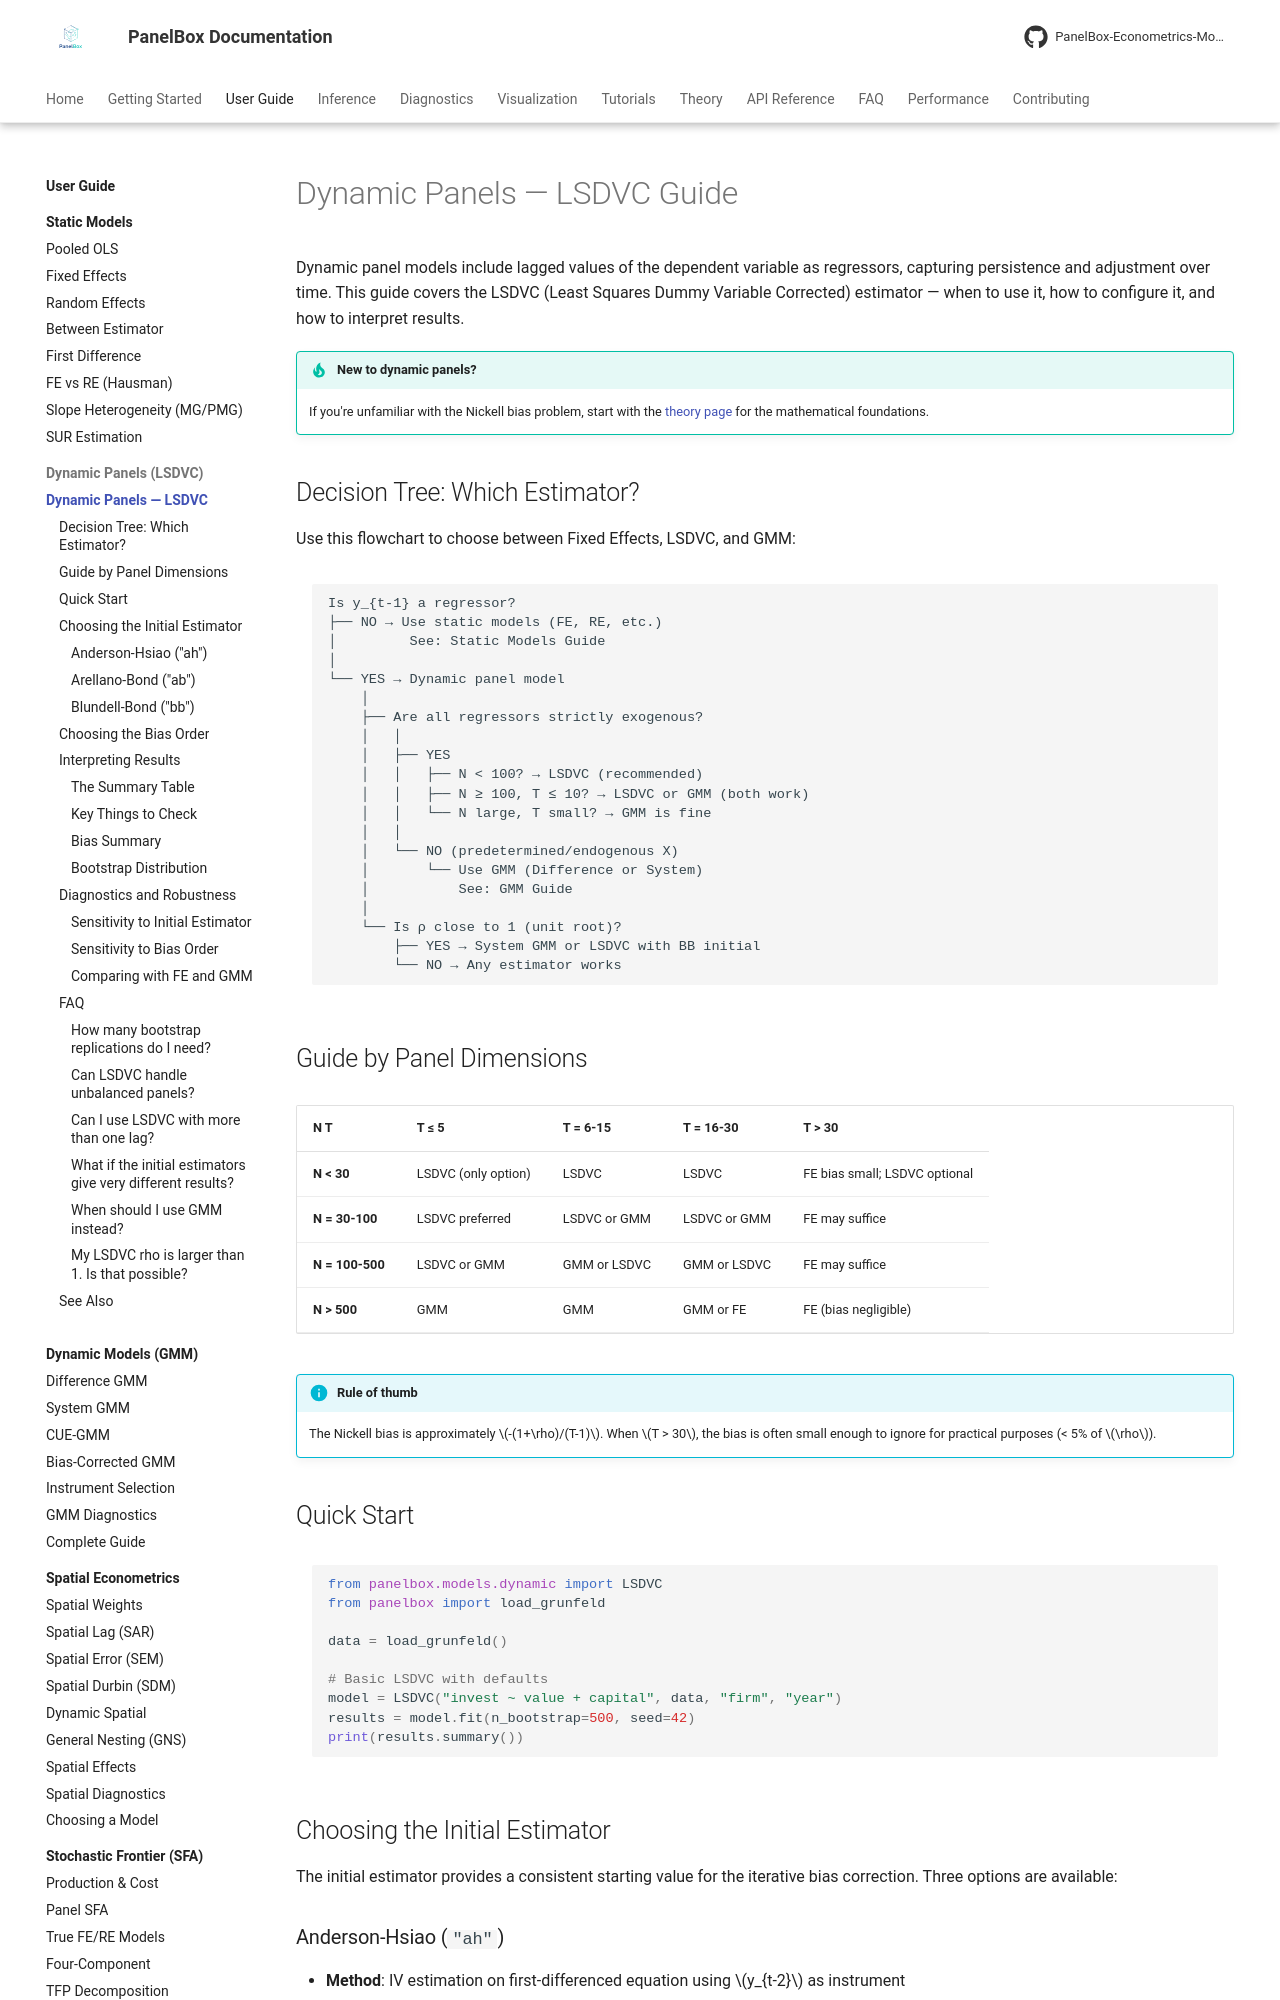

repository: PanelBox-Econometrics-Model/panelbox · page: user-guide/dynamic-panels/index.html · generator: mkdocs

---
title: "Dynamic Panels — LSDVC"
description: "Practical guide to dynamic panel estimation with LSDVC: decision trees, model selection, and diagnostics"
---

# Dynamic Panels — LSDVC Guide

Dynamic panel models include lagged values of the dependent variable as regressors, capturing persistence and adjustment over time. This guide covers the LSDVC (Least Squares Dummy Variable Corrected) estimator — when to use it, how to configure it, and how to interpret results.

!!! tip "New to dynamic panels?"
    If you're unfamiliar with the Nickell bias problem, start with the [theory page](../theory/nickell-bias-lsdvc.md) for the mathematical foundations.

## Decision Tree: Which Estimator?

Use this flowchart to choose between Fixed Effects, LSDVC, and GMM:

```
Is y_{t-1} a regressor?
├── NO → Use static models (FE, RE, etc.)
│         See: Static Models Guide
│
└── YES → Dynamic panel model
    │
    ├── Are all regressors strictly exogenous?
    │   │
    │   ├── YES
    │   │   ├── N < 100? → LSDVC (recommended)
    │   │   ├── N ≥ 100, T ≤ 10? → LSDVC or GMM (both work)
    │   │   └── N large, T small? → GMM is fine
    │   │
    │   └── NO (predetermined/endogenous X)
    │       └── Use GMM (Difference or System)
    │           See: GMM Guide
    │
    └── Is ρ close to 1 (unit root)?
        ├── YES → System GMM or LSDVC with BB initial
        └── NO → Any estimator works
```

## Guide by Panel Dimensions

| N \ T | T ≤ 5 | T = 6-15 | T = 16-30 | T > 30 |
|-------|-------|----------|-----------|--------|
| **N < 30** | LSDVC (only option) | LSDVC | LSDVC | FE bias small; LSDVC optional |
| **N = 30-100** | LSDVC preferred | LSDVC or GMM | LSDVC or GMM | FE may suffice |
| **N = 100-500** | LSDVC or GMM | GMM or LSDVC | GMM or LSDVC | FE may suffice |
| **N > 500** | GMM | GMM | GMM or FE | FE (bias negligible) |

!!! info "Rule of thumb"
    The Nickell bias is approximately $-(1+\rho)/(T-1)$. When $T > 30$, the bias is often small enough to ignore for practical purposes (< 5% of $\rho$).

## Quick Start

```python
from panelbox.models.dynamic import LSDVC
from panelbox import load_grunfeld

data = load_grunfeld()

# Basic LSDVC with defaults
model = LSDVC("invest ~ value + capital", data, "firm", "year")
results = model.fit(n_bootstrap=500, seed=42)
print(results.summary())
```

## Choosing the Initial Estimator

The initial estimator provides a consistent starting value for the iterative bias correction. Three options are available:
